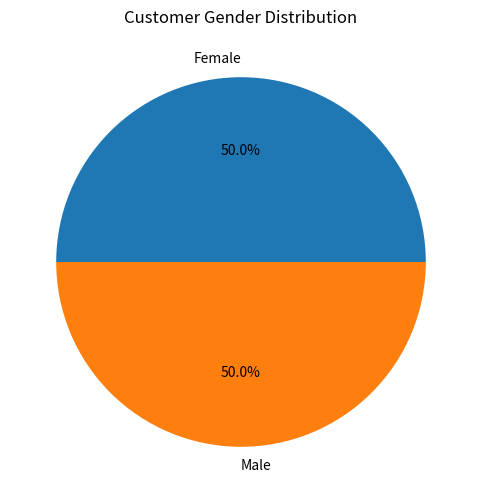
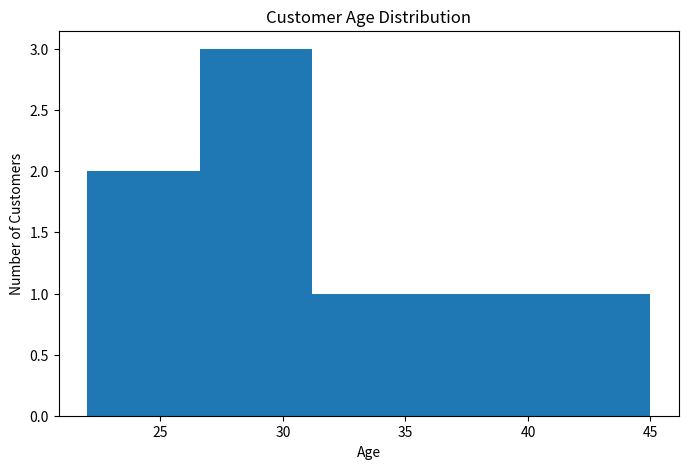

These charts were generated, in order, by the following Python code:
import pandas as pd
import matplotlib.pyplot as plt

# Sample Customer Data
data = {
    "Customer_ID": [1, 2, 3, 4, 5, 6, 7, 8],
    "Age": [22, 35, 28, 45, 31, 24, 40, 29],
    "Gender": ["Female", "Male", "Female", "Male", "Female", "Male", "Male", "Female"]
}

# Create DataFrame
df = pd.DataFrame(data)

# Display Data
print("Customer Data")
print(df)

# Average Age
avg_age = df["Age"].mean()
print("\nAverage Age:", round(avg_age, 2))

# Gender Count
gender_count = df["Gender"].value_counts()
print("\nGender Distribution:")
print(gender_count)

# Gender Distribution Pie Chart
plt.figure(figsize=(6,6))
plt.pie(gender_count, labels=gender_count.index, autopct='%1.1f%%')
plt.title("Customer Gender Distribution")
plt.show()

# Age Distribution Histogram
plt.figure(figsize=(8,5))
plt.hist(df["Age"], bins=5)
plt.title("Customer Age Distribution")
plt.xlabel("Age")
plt.ylabel("Number of Customers")
plt.show()
